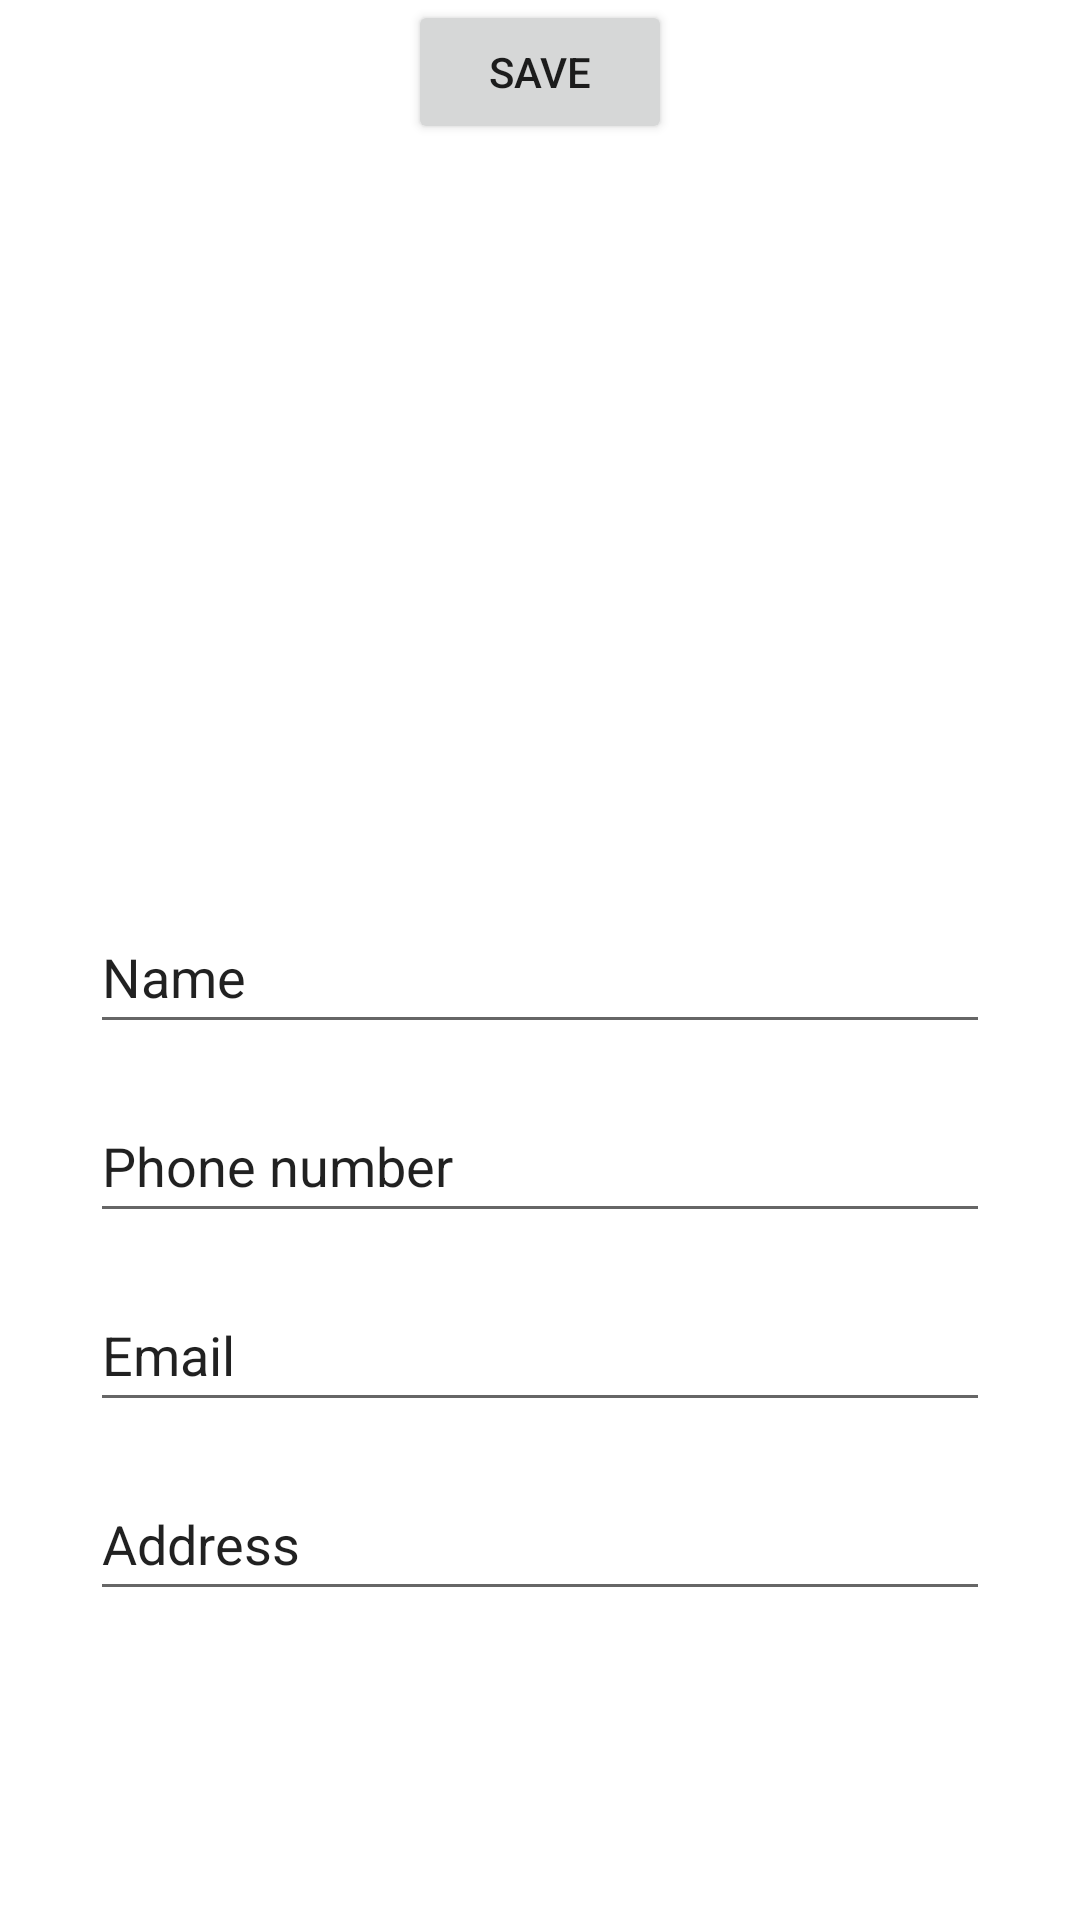

Layout XML and referenced resources for this Android screen:
<!-- AndroidManifest.xml: application theme Theme.Daisy_mobile -->
<!-- res/layout/activity_editkichenprofile.xml -->
<?xml version="1.0" encoding="utf-8"?>
<androidx.constraintlayout.widget.ConstraintLayout xmlns:android="http://schemas.android.com/apk/res/android"
    xmlns:app="http://schemas.android.com/apk/res-auto"
    xmlns:tools="http://schemas.android.com/tools"
    android:layout_width="match_parent"
    android:layout_height="match_parent"
    tools:context=".editkichenprofile">
    <EditText
        android:id="@+id/edaddress"
        android:layout_width="300dp"
        android:layout_height="wrap_content"
        android:layout_marginStart="30dp"
        android:layout_marginTop="15dp"
        android:layout_marginEnd="30dp"
        android:ems="10"
        android:inputType="textPersonName"
        android:minHeight="48dp"
        android:text="Address"
        app:layout_constraintEnd_toEndOf="parent"
        app:layout_constraintStart_toStartOf="parent"
        app:layout_constraintTop_toBottomOf="@+id/edemail" />

    <EditText
        android:id="@+id/edemail"
        android:layout_width="300dp"
        android:layout_height="wrap_content"
        android:layout_marginStart="30dp"
        android:layout_marginTop="15dp"
        android:layout_marginEnd="30dp"
        android:ems="10"
        android:inputType="textPersonName"
        android:minHeight="48dp"
        android:text="Email"
        app:layout_constraintEnd_toEndOf="parent"
        app:layout_constraintStart_toStartOf="parent"
        app:layout_constraintTop_toBottomOf="@+id/edphone" />

    <EditText
        android:id="@+id/edphone"
        android:layout_width="300dp"
        android:layout_height="wrap_content"
        android:layout_marginStart="30dp"
        android:layout_marginTop="15dp"
        android:layout_marginEnd="30dp"
        android:ems="10"
        android:inputType="textPersonName"
        android:minHeight="48dp"
        android:text="Phone number"
        app:layout_constraintEnd_toEndOf="parent"
        app:layout_constraintStart_toStartOf="parent"
        app:layout_constraintTop_toBottomOf="@+id/edname" />

    <EditText
        android:id="@+id/edname"
        android:layout_width="300dp"
        android:layout_height="wrap_content"
        android:layout_marginStart="30dp"
        android:layout_marginTop="300dp"
        android:layout_marginEnd="30dp"
        android:ems="10"
        android:inputType="textPersonName"
        android:minHeight="48dp"
        android:text="Name"
        app:layout_constraintEnd_toEndOf="parent"
        app:layout_constraintStart_toStartOf="parent"
        app:layout_constraintTop_toTopOf="parent" />

    <ImageView
        android:id="@+id/iv_avatar"
        android:layout_width="180dp"
        android:layout_height="180dp"
        android:layout_marginStart="144dp"
        android:layout_marginTop="80dp"
        android:layout_marginEnd="144dp"
        android:layout_marginBottom="20dp"
        app:layout_constraintBottom_toTopOf="@+id/edname"
        app:layout_constraintEnd_toEndOf="parent"
        app:layout_constraintStart_toStartOf="parent"
        app:layout_constraintTop_toTopOf="parent"
        tools:src="@drawable/avatar" />

    <Button
        android:id="@+id/button2"
        android:layout_width="wrap_content"
        android:layout_height="wrap_content"
        android:layout_marginStart="40dp"
        android:layout_marginEnd="40dp"
        android:text="Save"

        app:layout_constraintEnd_toEndOf="parent"
        app:layout_constraintStart_toStartOf="parent"
        tools:layout_editor_absoluteY="608dp"
        tools:ignore="MissingConstraints" />
</androidx.constraintlayout.widget.ConstraintLayout>
<!-- resources referenced by this layout -->
<resources>
  <!-- drawable avatar: jpg bitmap (drawable, 391169 bytes) -->
  <style name="Theme.Daisy_mobile" parent="Theme.MaterialComponents.DayNight.DarkActionBar">
          
          <item name="colorPrimary">@color/darkyellow</item>
          <item name="colorPrimaryVariant">@color/purple_700</item>
          <item name="colorOnPrimary">@color/white</item>
          
          <item name="colorSecondary">@color/teal_200</item>
          <item name="colorSecondaryVariant">@color/teal_700</item>
          <item name="colorOnSecondary">@color/black</item>
          
          <item name="android:statusBarColor" tools:targetApi="l">?attr/colorPrimaryVariant</item>
          
      </style>
  <color name="darkyellow">#D98201</color>
  <color name="purple_700">#FF3700B3</color>
  <color name="white">#FFFFFFFF</color>
  <color name="teal_200">#FF03DAC5</color>
  <color name="teal_700">#FF018786</color>
  <color name="black">#FF000000</color>
</resources>
